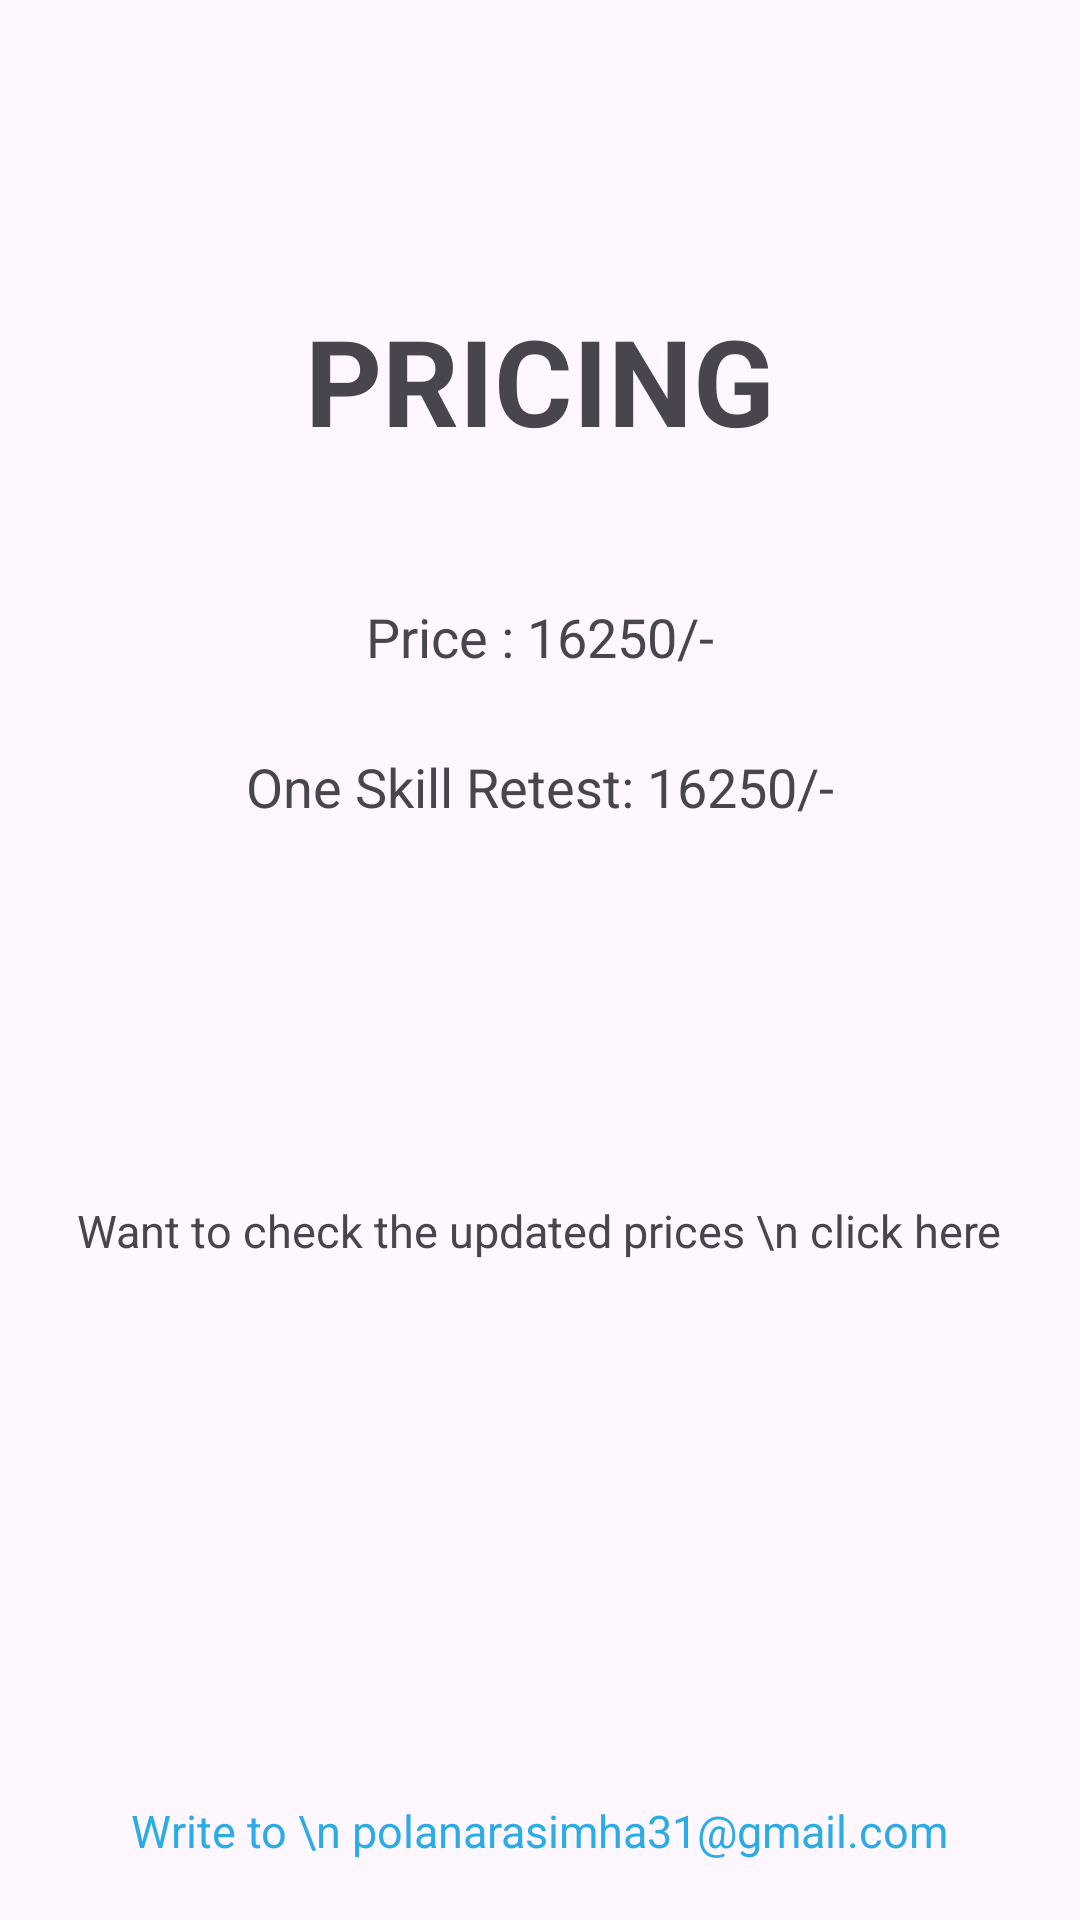

Reconstruct the res/layout file that produces this screen, plus the resources it refers to.
<!-- AndroidManifest.xml: application theme Theme.MiniProject -->
<!-- res/layout/fragment_pricing.xml -->
<?xml version="1.0" encoding="utf-8"?>
<FrameLayout xmlns:android="http://schemas.android.com/apk/res/android"
    xmlns:tools="http://schemas.android.com/tools"
    android:layout_width="match_parent"
    android:layout_height="match_parent"
    tools:context=".Fragments.pricing">

    
    <TextView
        android:id="@+id/textView17"
        android:layout_width="wrap_content"
        android:layout_height="wrap_content"
        android:layout_gravity="center_horizontal"
        android:layout_marginTop="100dp"
        android:text="PRICING"
        android:textSize="40sp"
        android:textStyle="bold" />

    <TextView
        android:id="@+id/textView18"
        android:layout_width="wrap_content"
        android:layout_height="wrap_content"
        android:layout_gravity="center_horizontal"
        android:layout_marginTop="200dp"
        android:text="Price : 16250/-"
        android:textSize="18sp" />

    <TextView
        android:id="@+id/textView19"
        android:layout_width="wrap_content"
        android:layout_height="wrap_content"
        android:layout_gravity="center_horizontal"
        android:layout_marginTop="250dp"
        android:text="One Skill Retest: 16250/-"
        android:textSize="18sp" />
    <TextView
        android:id="@+id/textView20"
        android:layout_width="wrap_content"
        android:layout_height="wrap_content"
        android:layout_gravity="center_horizontal"
        android:layout_marginTop="400dp"
        android:text="Want to check the updated prices \n click here"
        android:textSize="15sp" />


    <TextView
        android:id="@+id/textView21"
        android:layout_width="wrap_content"
        android:layout_height="wrap_content"
        android:layout_gravity="center_horizontal"
        android:layout_marginTop="600dp"
        android:text="Write to \n polanarasimha31@gmail.com"
        android:textColor="#2CACE6"
        android:textSize="15sp" />

</FrameLayout>
<!-- resources referenced by this layout -->
<resources>
  <style name="Theme.MiniProject" parent="Base.Theme.MiniProject" />
  <style name="Base.Theme.MiniProject" parent="Theme.Material3.DayNight.NoActionBar">
  
  
      </style>
</resources>
